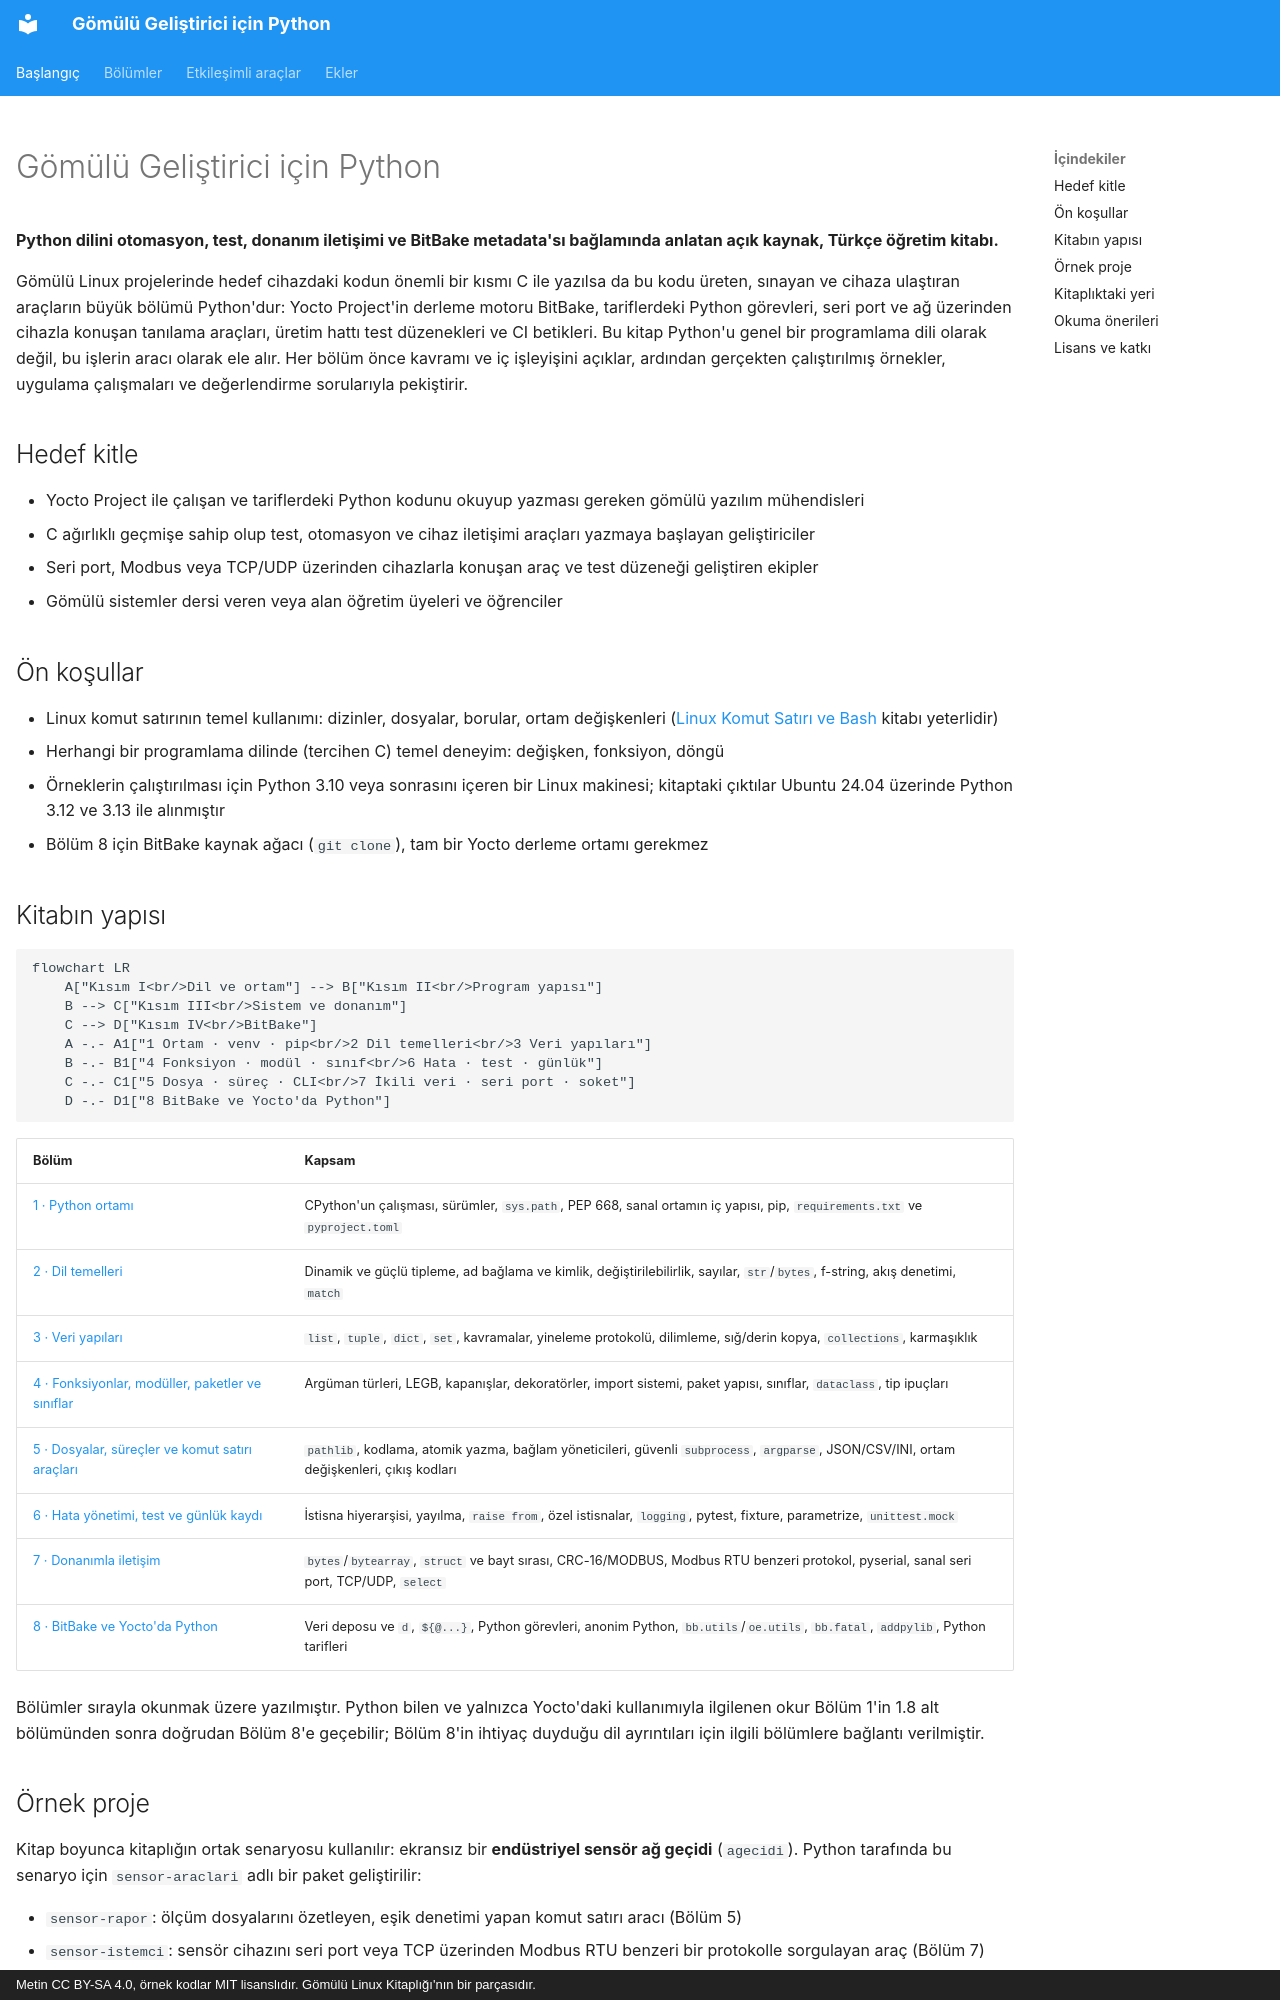

repository: mfguney/python-gomulu · page: index.html · generator: mkdocs · copyright: Metin CC BY-SA 4.0, örnek kodlar MIT lisanslıdır. Gömülü Linux Kitaplığı'nın bir parçasıdır.

---
title: Gömülü Geliştirici için Python
hide:
  - navigation
---

# Gömülü Geliştirici için Python

**Python dilini otomasyon, test, donanım iletişimi ve BitBake metadata'sı bağlamında anlatan açık kaynak, Türkçe öğretim kitabı.**

Gömülü Linux projelerinde hedef cihazdaki kodun önemli bir kısmı C ile yazılsa da bu kodu üreten,
sınayan ve cihaza ulaştıran araçların büyük bölümü Python'dur: Yocto Project'in derleme motoru
BitBake, tariflerdeki Python görevleri, seri port ve ağ üzerinden cihazla konuşan tanılama araçları,
üretim hattı test düzenekleri ve CI betikleri. Bu kitap Python'u genel bir programlama dili olarak
değil, bu işlerin aracı olarak ele alır. Her bölüm önce kavramı ve iç işleyişini açıklar, ardından
gerçekten çalıştırılmış örnekler, uygulama çalışmaları ve değerlendirme sorularıyla pekiştirir.

## Hedef kitle

- Yocto Project ile çalışan ve tariflerdeki Python kodunu okuyup yazması gereken gömülü yazılım mühendisleri
- C ağırlıklı geçmişe sahip olup test, otomasyon ve cihaz iletişimi araçları yazmaya başlayan geliştiriciler
- Seri port, Modbus veya TCP/UDP üzerinden cihazlarla konuşan araç ve test düzeneği geliştiren ekipler
- Gömülü sistemler dersi veren veya alan öğretim üyeleri ve öğrenciler

## Ön koşullar

- Linux komut satırının temel kullanımı: dizinler, dosyalar, borular, ortam değişkenleri
  (<a href="../bash-komut-satiri/index.html">Linux Komut Satırı ve Bash</a> kitabı yeterlidir)
- Herhangi bir programlama dilinde (tercihen C) temel deneyim: değişken, fonksiyon, döngü
- Örneklerin çalıştırılması için Python 3.10 veya sonrasını içeren bir Linux makinesi; kitaptaki
  çıktılar Ubuntu 24.04 üzerinde Python 3.12 ve 3.13 ile alınmıştır
- Bölüm 8 için BitBake kaynak ağacı (`git clone`), tam bir Yocto derleme ortamı gerekmez

## Kitabın yapısı

```mermaid
flowchart LR
    A["Kısım I<br/>Dil ve ortam"] --> B["Kısım II<br/>Program yapısı"]
    B --> C["Kısım III<br/>Sistem ve donanım"]
    C --> D["Kısım IV<br/>BitBake"]
    A -.- A1["1 Ortam · venv · pip<br/>2 Dil temelleri<br/>3 Veri yapıları"]
    B -.- B1["4 Fonksiyon · modül · sınıf<br/>6 Hata · test · günlük"]
    C -.- C1["5 Dosya · süreç · CLI<br/>7 İkili veri · seri port · soket"]
    D -.- D1["8 BitBake ve Yocto'da Python"]
```

| Bölüm | Kapsam |
|---|---|
| [1 · Python ortamı](bolumler/01-python-ortami.md) | CPython'un çalışması, sürümler, `sys.path`, PEP 668, sanal ortamın iç yapısı, pip, `requirements.txt` ve `pyproject.toml` |
| [2 · Dil temelleri](bolumler/02-dil-temelleri.md) | Dinamik ve güçlü tipleme, ad bağlama ve kimlik, değiştirilebilirlik, sayılar, `str`/`bytes`, f-string, akış denetimi, `match` |
| [3 · Veri yapıları](bolumler/03-veri-yapilari.md) | `list`, `tuple`, `dict`, `set`, kavramalar, yineleme protokolü, dilimleme, sığ/derin kopya, `collections`, karmaşıklık |
| [4 · Fonksiyonlar, modüller, paketler ve sınıflar](bolumler/04-fonksiyon-modul.md) | Argüman türleri, LEGB, kapanışlar, dekoratörler, import sistemi, paket yapısı, sınıflar, `dataclass`, tip ipuçları |
| [5 · Dosyalar, süreçler ve komut satırı araçları](bolumler/05-sistem-programlama.md) | `pathlib`, kodlama, atomik yazma, bağlam yöneticileri, güvenli `subprocess`, `argparse`, JSON/CSV/INI, ortam değişkenleri, çıkış kodları |
| [6 · Hata yönetimi, test ve günlük kaydı](bolumler/06-hata-test-kayit.md) | İstisna hiyerarşisi, yayılma, `raise from`, özel istisnalar, `logging`, pytest, fixture, parametrize, `unittest.mock` |
| [7 · Donanımla iletişim](bolumler/07-donanim-iletisim.md) | `bytes`/`bytearray`, `struct` ve bayt sırası, CRC-16/MODBUS, Modbus RTU benzeri protokol, pyserial, sanal seri port, TCP/UDP, `select` |
| [8 · BitBake ve Yocto'da Python](bolumler/08-bitbake-python.md) | Veri deposu ve `d`, `${@...}`, Python görevleri, anonim Python, `bb.utils`/`oe.utils`, `bb.fatal`, `addpylib`, Python tarifleri |

Bölümler sırayla okunmak üzere yazılmıştır. Python bilen ve yalnızca Yocto'daki kullanımıyla
ilgilenen okur Bölüm 1'in 1.8 alt bölümünden sonra doğrudan Bölüm 8'e geçebilir; Bölüm 8'in
ihtiyaç duyduğu dil ayrıntıları için ilgili bölümlere bağlantı verilmiştir.
